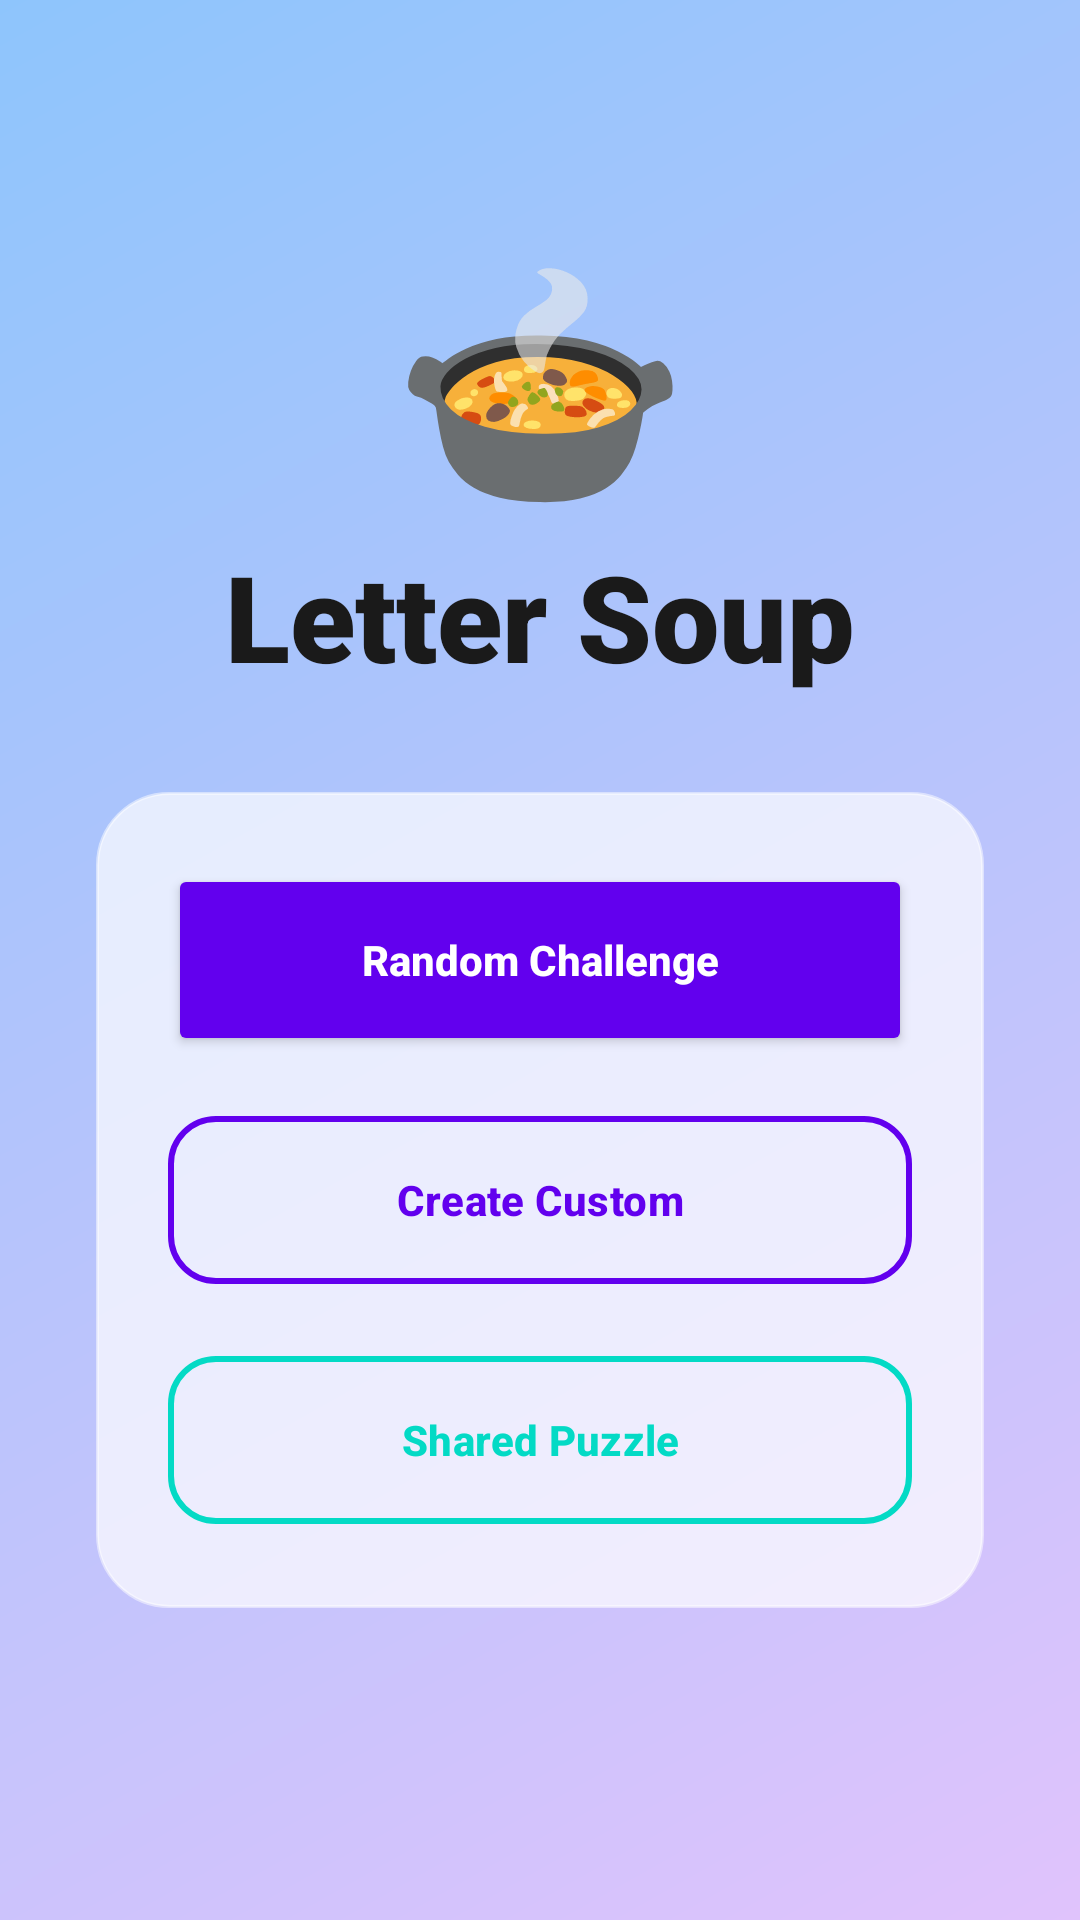

Layout XML and referenced resources for this Android screen:
<!-- AndroidManifest.xml: application theme Theme.LetterSoup -->
<!-- res/layout/activity_main.xml -->
<?xml version="1.0" encoding="utf-8"?>
<androidx.constraintlayout.widget.ConstraintLayout xmlns:android="http://schemas.android.com/apk/res/android"
    xmlns:app="http://schemas.android.com/apk/res-auto"
    android:layout_width="match_parent"
    android:layout_height="match_parent"
    android:background="@drawable/bg_gradient">

    <TextView
        android:id="@+id/tvEmoji"
        android:layout_width="wrap_content"
        android:layout_height="wrap_content"
        android:text="🍲"
        android:textSize="80sp"
        app:layout_constraintBottom_toTopOf="@+id/tvAppName"
        app:layout_constraintEnd_toEndOf="parent"
        app:layout_constraintStart_toStartOf="parent"
        app:layout_constraintTop_toTopOf="parent"
        app:layout_constraintVertical_chainStyle="packed" />

    <TextView
        android:id="@+id/tvAppName"
        android:layout_width="wrap_content"
        android:layout_height="wrap_content"
        android:text="Letter Soup"
        android:textSize="40sp"
        android:textColor="#1A1A1A"
        android:fontFamily="sans-serif-black"
        app:layout_constraintBottom_toTopOf="@+id/llButtons"
        app:layout_constraintEnd_toEndOf="parent"
        app:layout_constraintStart_toStartOf="parent"
        app:layout_constraintTop_toBottomOf="@+id/tvEmoji" />

    <LinearLayout
        android:id="@+id/llButtons"
        android:layout_width="match_parent"
        android:layout_height="wrap_content"
        android:layout_margin="32dp"
        android:background="@drawable/bg_glass"
        android:orientation="vertical"
        android:padding="24dp"
        app:layout_constraintBottom_toBottomOf="parent"
        app:layout_constraintTop_toBottomOf="@+id/tvAppName">

        <Button
            android:id="@+id/btnRandom"
            android:layout_width="match_parent"
            android:layout_height="64dp"
            android:text="Random Challenge"
            android:backgroundTint="#6200EE"
            android:textColor="#FFFFFF"
            android:textAllCaps="false"
            android:textStyle="bold"
            app:cornerRadius="16dp" />

        <Space
            android:layout_width="match_parent"
            android:layout_height="16dp" />

        <com.google.android.material.button.MaterialButton
            android:id="@+id/btnCreate"
            style="@style/Widget.Material3.Button.OutlinedButton"
            android:layout_width="match_parent"
            android:layout_height="64dp"
            android:text="Create Custom"
            app:strokeColor="#6200EE"
            app:strokeWidth="2dp"
            android:textColor="#6200EE"
            android:textAllCaps="false"
            android:textStyle="bold"
            app:cornerRadius="16dp" />

        <Space
            android:layout_width="match_parent"
            android:layout_height="16dp" />

        <com.google.android.material.button.MaterialButton
            android:id="@+id/btnShared"
            style="@style/Widget.Material3.Button.OutlinedButton"
            android:layout_width="match_parent"
            android:layout_height="64dp"
            android:text="Shared Puzzle"
            app:strokeColor="#03DAC5"
            app:strokeWidth="2dp"
            android:textColor="#03DAC5"
            android:textAllCaps="false"
            android:textStyle="bold"
            app:cornerRadius="16dp" />

    </LinearLayout>

</androidx.constraintlayout.widget.ConstraintLayout>
<!-- resources referenced by this layout -->
<resources>
  <!-- drawable bg_glass (drawable) -->
  <?xml version="1.0" encoding="utf-8"?>
  <shape xmlns:android="http://schemas.android.com/apk/res/android">
      <solid android:color="#B3FFFFFF" /> 
      <corners android:radius="24dp" />
      <stroke android:width="1dp" android:color="#80FFFFFF" /> 
  </shape>
  <!-- drawable bg_gradient (drawable) -->
  <?xml version="1.0" encoding="utf-8"?>
  <shape xmlns:android="http://schemas.android.com/apk/res/android">
      <gradient
          android:angle="135"
          android:endColor="#8EC5FC"
          android:startColor="#E0C3FC"
          android:type="linear" />
  </shape>
  <style name="Theme.LetterSoup" parent="Theme.Material3.DayNight.NoActionBar">
          <item name="colorPrimary">#6200EE</item>
      </style>
</resources>
